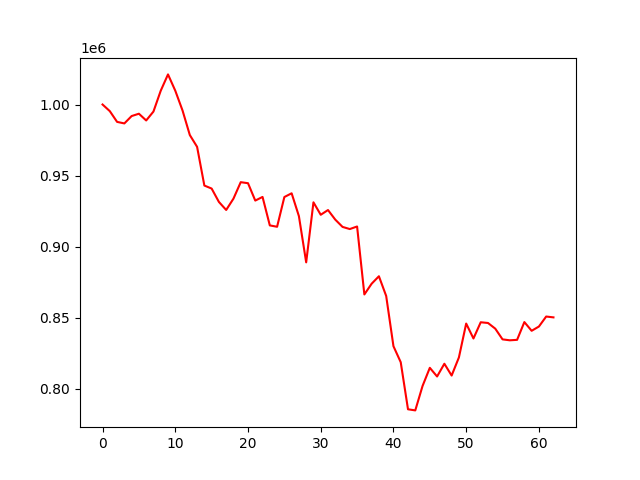

The file beside this chart, header and first rows:
account_value, date, daily_return
1000000, 2022-01-04, 
995333, 2022-01-05, -0.004667
987779, 2022-01-06, -0.007589
986702, 2022-01-07, -0.00109
991881, 2022-01-10, 0.005249
993526, 2022-01-11, 0.001658
988783, 2022-01-12, -0.004774
995050, 2022-01-13, 0.006338
1009679, 2022-01-14, 0.0147
1021178, 2022-01-17, 0.01139
1009727, 2022-01-18, -0.01121
995774, 2022-01-19, -0.01382
978535, 2022-01-20, -0.01731
970235, 2022-01-21, -0.008481
943006, 2022-01-24, -0.02807
940894, 2022-01-25, -0.00224
931480, 2022-01-27, -0.01
925828, 2022-01-28, -0.006068
933793, 2022-01-31, 0.008603
945379, 2022-02-01, 0.01241
944661, 2022-02-02, -0.0007587
932439, 2022-02-03, -0.01294
935009, 2022-02-04, 0.002757
914980, 2022-02-07, -0.02142
914018, 2022-02-08, -0.001052
934941, 2022-02-09, 0.02289
937565, 2022-02-10, 0.002807
921481, 2022-02-11, -0.01716
888994, 2022-02-14, -0.03526
931215, 2022-02-15, 0.04749
922454, 2022-02-16, -0.009408
925783, 2022-02-17, 0.003609
919044, 2022-02-18, -0.007279
913919, 2022-02-21, -0.005576
912412, 2022-02-22, -0.00165
914217, 2022-02-23, 0.001979
866416, 2022-02-24, -0.05229
873967, 2022-02-25, 0.008715
879219, 2022-02-28, 0.00601
865341, 2022-03-02, -0.01578
830018, 2022-03-03, -0.04082
818766, 2022-03-04, -0.01356
785658, 2022-03-07, -0.04044
784873, 2022-03-08, -0.0009997
802038, 2022-03-09, 0.02187
814815, 2022-03-10, 0.01593
808733, 2022-03-11, -0.007465
817687, 2022-03-14, 0.01107
809381, 2022-03-15, -0.01016
822128, 2022-03-16, 0.01575
845946, 2022-03-17, 0.02897
835447, 2022-03-21, -0.01241
846861, 2022-03-22, 0.01366
846354, 2022-03-23, -0.000598
842360, 2022-03-24, -0.004719
834827, 2022-03-25, -0.008942
834170, 2022-03-28, -0.0007879
834494, 2022-03-29, 0.0003888
846991, 2022-03-30, 0.01498
840859, 2022-03-31, -0.00724
... 3 more rows
